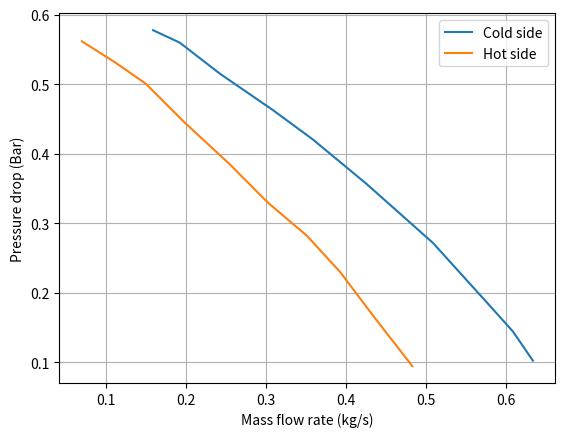

Here is the Python script that generated this plot:
import numpy as np
from enum import Enum

from matplotlib import pyplot as plt

class Pattern(Enum):
    TRIANGLE = 1
    SQUARE = 2

class Direction(Enum):
    COUNTERFLOW = 1
    COFLOW = 2

class Side(Enum):
    SAME = 1
    OPPOSITE = 2

cp = 4179 # J/kgK
rho_w = 990.1 # kg/m3
k_w = 0.632 # W / mK
mu = 6.51e-4 # kg/ms
k_tube = 386 # W / mK
Pr = 4.31

Moody_Transition_RE = 10e5
max_hydraulic_iterations = 900
max_thermal_iterations = 900
hydraulic_error_tolerance = 1e-8

cold_side_compressor_characteristic_2023 = np.array([
    [
    0.7083,   
    0.6417,   
    0.5750,   
    0.5083,   
    0.4250,   
    0.3583,   
    0.3083,   
    0.2417,   
    0.1917,   
    0.1583],
    [
    0.1310,
    0.2017,
    0.2750,
    0.3417,
    0.4038,
    0.4503,
    0.4856,
    0.5352,
    0.5717,
    0.5876
    ]
])

hot_side_compressor_characteristic_2023 = np.array([
    [
    0.4722,   
    0.4340,   
    0.3924,   
    0.3507,   
    0.3021,   
    0.2535,   
    0.1979,   
    0.1493,   
    0.1111,   
    0.0694],
    [
    0.0538,
    0.1192,
    0.1727,
    0.2270,
    0.2814,
    0.3366,
    0.3907,
    0.4456,
    0.4791,
    0.5115 
    ] 
])


cold_side_compressor_characteristic_2024 = np.array(
    [
        [
0.6333,
0.6083,
0.5750,
0.5083,
0.4250,
0.3583,
0.3083,
0.2417,
0.1917,
0.1583
        ],
        [
0.1024,
0.1444,
0.1870,
0.2717,
0.3568,
0.4203,
0.4626,
0.5152,
0.5597,
0.5776
        ]
    ]
)

hot_side_compressor_characteristic_2024 = np.array([[
0.4826,
0.4340,   
0.3924,   
0.3507,   
0.3021,   
0.2535,   
0.1979,   
0.1493,   
0.1111,   
0.0694
], [
0.0944,
0.1662,
0.2297,
0.2820,
0.3294,
0.3856,
0.4447,
0.5006,
0.5311,
0.5615
]]
)

### Fixed geometric requirements that are not optimised for.

max_HE_length = 0.35 # m
D_shell = 0.064 # m
D_inlet_nozzle = 0.02 # m
D_inner_tube = 0.006 # m
D_outer_tube = 0.008 # m

a_triangle = 0.2
a_square = 0.34

c_triangle = 0.2
c_square = 0.15

## Areas of tubes
A_tube = np.pi * D_inner_tube ** 2 / 4
A_nozzle = np.pi * D_inlet_nozzle ** 2 / 4
A_shell = np.pi * D_shell ** 2 / 4
# A shell is variable

## Included mass of parts
rho_copper_tube = 0.2 # kg / m
rho_acrylic_tube = 0.65 # kg / m
m_nozzle = 0.025 # kg
rho_abs = 2.39 # kg / m2
rho_resin = 1150 # kg / m3
m_small_O = 0.0008
m_large_O = 0.0053


num_threads = 1

if __name__ == "__main__":

    plt.plot(cold_side_compressor_characteristic_2024[0], cold_side_compressor_characteristic_2024[1], label = "Cold side")
    plt.plot(hot_side_compressor_characteristic_2024[0], hot_side_compressor_characteristic_2024[1], label = "Hot side")

    plt.xlabel("Mass flow rate (kg/s)")
    plt.ylabel("Pressure drop (Bar)")
    
    plt.legend()
    plt.grid()
    plt.show()

